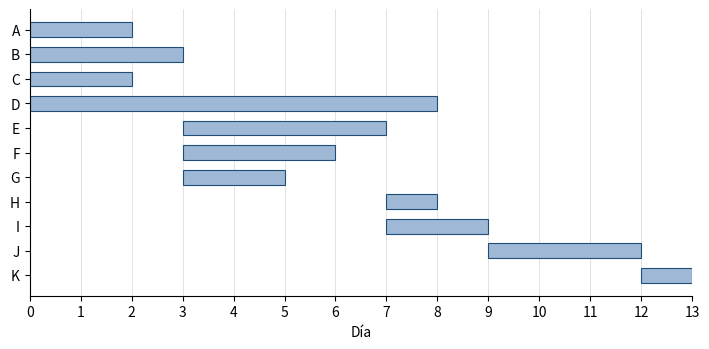

This figure's Python source:
"""Figura del capítulo 1: diagrama de Gantt de barras de Mecánicas del Sureste, sin enlaces.

Cada barra va del comienzo temprano al fin temprano de la actividad (los del portal, ruta guiada,
ejemplo ej6). No marca el camino crítico ni las dependencias: es el Gantt «de barras» de la
sección 1.2. Uso, desde figuras/: python3 01-gantt.py  →  01-gantt.svg
"""
import matplotlib
matplotlib.use('svg')
import matplotlib.pyplot as plt

plt.rcParams['svg.fonttype'] = 'none'        # texto como texto, no como trazos
plt.rcParams['svg.hashsalt'] = 'pnl-01-gantt'  # identificadores estables entre ejecuciones
plt.rcParams['font.family'] = 'sans-serif'

# (actividad, duración, sucesoras) del ejemplo ej6 del portal
TABLA = [('A', 2, 'E'), ('B', 3, 'EFG'), ('C', 2, 'G'), ('D', 8, 'K'), ('E', 4, 'HI'), ('F', 3, 'HI'),
         ('G', 2, 'I'), ('H', 1, 'K'), ('I', 2, 'J'), ('J', 3, 'K'), ('K', 1, '')]
dur = {a: d for a, d, _ in TABLA}
pred = {a: [b for b, _, s in TABLA if a in s] for a, _, _ in TABLA}
es = {}
for a, _, _ in TABLA:                       # la tabla ya está en orden topológico
    es[a] = max((es[p] + dur[p] for p in pred[a]), default=0)
assert es == {'A': 0, 'B': 0, 'C': 0, 'D': 0, 'E': 3, 'F': 3, 'G': 3, 'H': 7, 'I': 7, 'J': 9, 'K': 12}
assert max(es[a] + dur[a] for a in dur) == 13

fig, ax = plt.subplots(figsize=(7.2, 3.6))
for i, (a, d, _) in enumerate(TABLA):
    ax.barh(i, d, left=es[a], height=0.6, color='#9fb8d6', edgecolor='#1f4e79', linewidth=0.8)
ax.set_yticks(range(len(TABLA)), [a for a, _, _ in TABLA])
ax.invert_yaxis()
ax.set_xlim(0, 13)
ax.set_xticks(range(0, 14))
ax.set_xlabel('Día')
ax.grid(axis='x', color='#dddddd', linewidth=0.6)
ax.set_axisbelow(True)
for lado in ('top', 'right'):
    ax.spines[lado].set_visible(False)
fig.tight_layout()
fig.savefig('01-gantt.svg', metadata={'Date': None})
print('01-gantt.svg')
